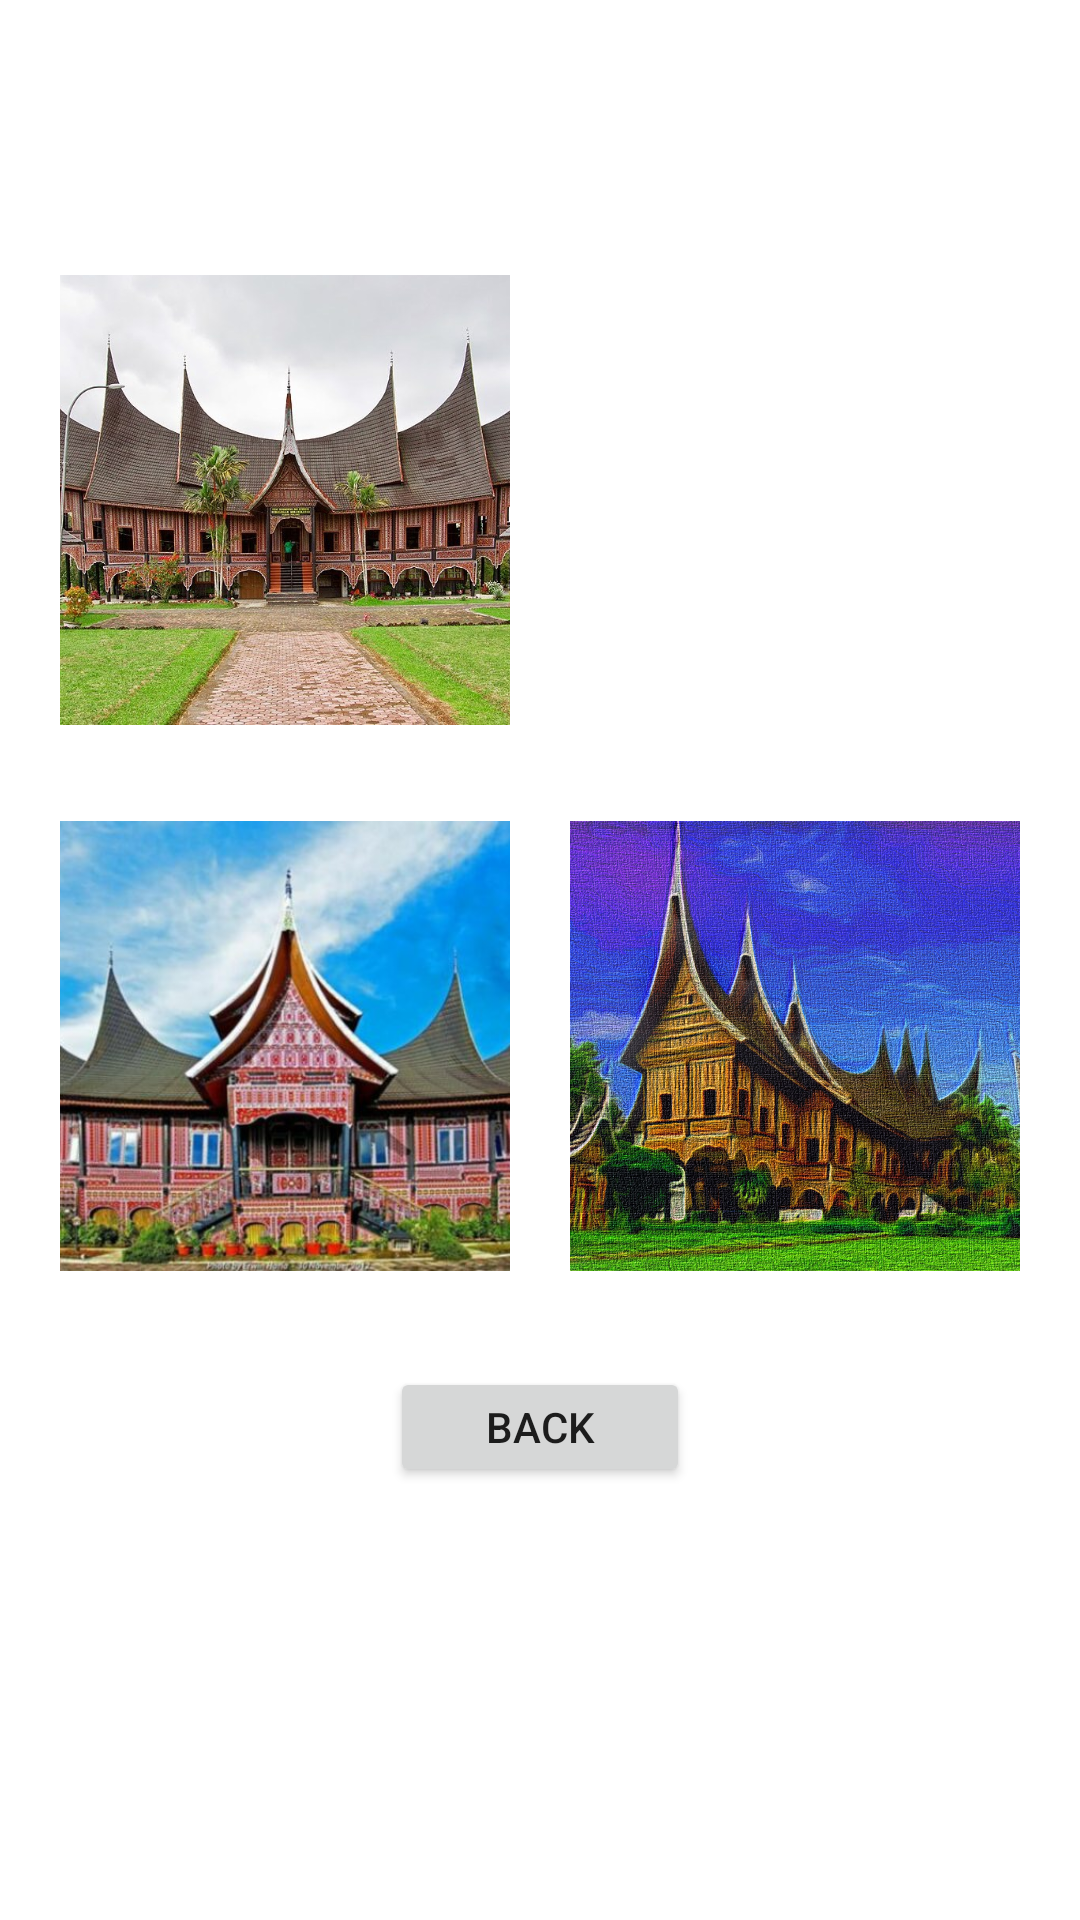

Layout XML and referenced resources for this Android screen:
<!-- AndroidManifest.xml: application theme Theme.PasRimaA -->
<!-- res/layout/activity_minang.xml -->
<?xml version="1.0" encoding="utf-8"?>
<androidx.constraintlayout.widget.ConstraintLayout xmlns:android="http://schemas.android.com/apk/res/android"
    xmlns:app="http://schemas.android.com/apk/res-auto"
    xmlns:tools="http://schemas.android.com/tools"
    android:layout_width="match_parent"
    android:layout_height="match_parent"
    android:background="@drawable/bg4"
    tools:context=".minang">

    <TextView
        android:id="@+id/textView1"
        android:layout_width="wrap_content"
        android:layout_height="wrap_content"
        android:layout_marginTop="32dp"
        android:text="RUMAH ADAT MINANG"
        android:textColor="@color/white"
        android:textSize="10pt"
        android:textStyle="bold"
        app:layout_constraintEnd_toEndOf="parent"
        app:layout_constraintStart_toStartOf="parent"
        app:layout_constraintTop_toTopOf="parent" />

    <ImageView
        android:id="@+id/imageView1"
        android:layout_width="150dp"
        android:layout_height="150dp"
        android:layout_marginTop="32dp"
        android:scaleType="centerCrop"
        android:src="@drawable/minang"
        app:layout_constraintEnd_toStartOf="@+id/imageview4"
        app:layout_constraintStart_toStartOf="parent"
        app:layout_constraintTop_toBottomOf="@+id/textView1" />

    <ImageView
        android:id="@+id/imageView2"
        android:layout_width="150dp"
        android:layout_height="150dp"
        android:layout_marginTop="32dp"
        android:scaleType="centerCrop"
        android:src="@drawable/minang2"
        app:layout_constraintEnd_toEndOf="parent"
        app:layout_constraintStart_toEndOf="@+id/imageview3"
        app:layout_constraintTop_toBottomOf="@+id/imageview4" />

    <ImageView
        android:id="@+id/imageview3"
        android:layout_width="150dp"
        android:layout_height="150dp"
        android:layout_marginTop="32dp"
        android:scaleType="centerCrop"
        android:src="@drawable/minang3"
        app:layout_constraintEnd_toStartOf="@+id/imageView2"
        app:layout_constraintStart_toStartOf="parent"
        app:layout_constraintTop_toBottomOf="@+id/imageView1" />

    <ImageView
        android:id="@+id/imageview4"
        android:layout_width="150dp"
        android:layout_height="150dp"
        android:layout_marginTop="32dp"
        android:scaleType="centerCrop"
        android:src="@drawable/minang4"
        app:layout_constraintEnd_toEndOf="parent"
        app:layout_constraintStart_toEndOf="@+id/imageView1"
        app:layout_constraintTop_toBottomOf="@+id/textView1" />

    <Button
        android:id="@+id/minang1"
        android:layout_width="100dp"
        android:layout_height="40dp"
        android:layout_marginTop="32dp"
        android:text="Back"
        app:layout_constraintEnd_toEndOf="parent"
        app:layout_constraintStart_toStartOf="parent"
        app:layout_constraintTop_toBottomOf="@+id/imageView2" />


</androidx.constraintlayout.widget.ConstraintLayout>
<!-- resources referenced by this layout -->
<resources>
  <!-- drawable minang: jpg bitmap (drawable, 193246 bytes) -->
  <!-- drawable minang2: jpg bitmap (drawable, 464835 bytes) -->
  <!-- drawable minang3: jpg bitmap (drawable, 60788 bytes) -->
  <style name="Theme.PasRimaA" parent="Theme.MaterialComponents.DayNight.DarkActionBar">
          
          <item name="colorPrimary">@color/purple_500</item>
          <item name="colorPrimaryVariant">@color/purple_700</item>
          <item name="colorOnPrimary">@color/white</item>
          
          <item name="colorSecondary">@color/teal_200</item>
          <item name="colorSecondaryVariant">@color/teal_700</item>
          <item name="colorOnSecondary">@color/black</item>
          
          <item name="android:statusBarColor" tools:targetApi="l">?attr/colorPrimaryVariant</item>
          
      </style>
  <!-- not gathered from this repository: default colours our renderer supplied (Android Studio template values) -->
  <color name="purple_500">#FF6200EE</color>
  <color name="purple_700">#FF3700B3</color>
  <color name="teal_200">#FF03DAC5</color>
  <color name="teal_700">#FF018786</color>
  <color name="black">#FF000000</color>
  <color name="white">#FFFFFFFF</color>
</resources>
